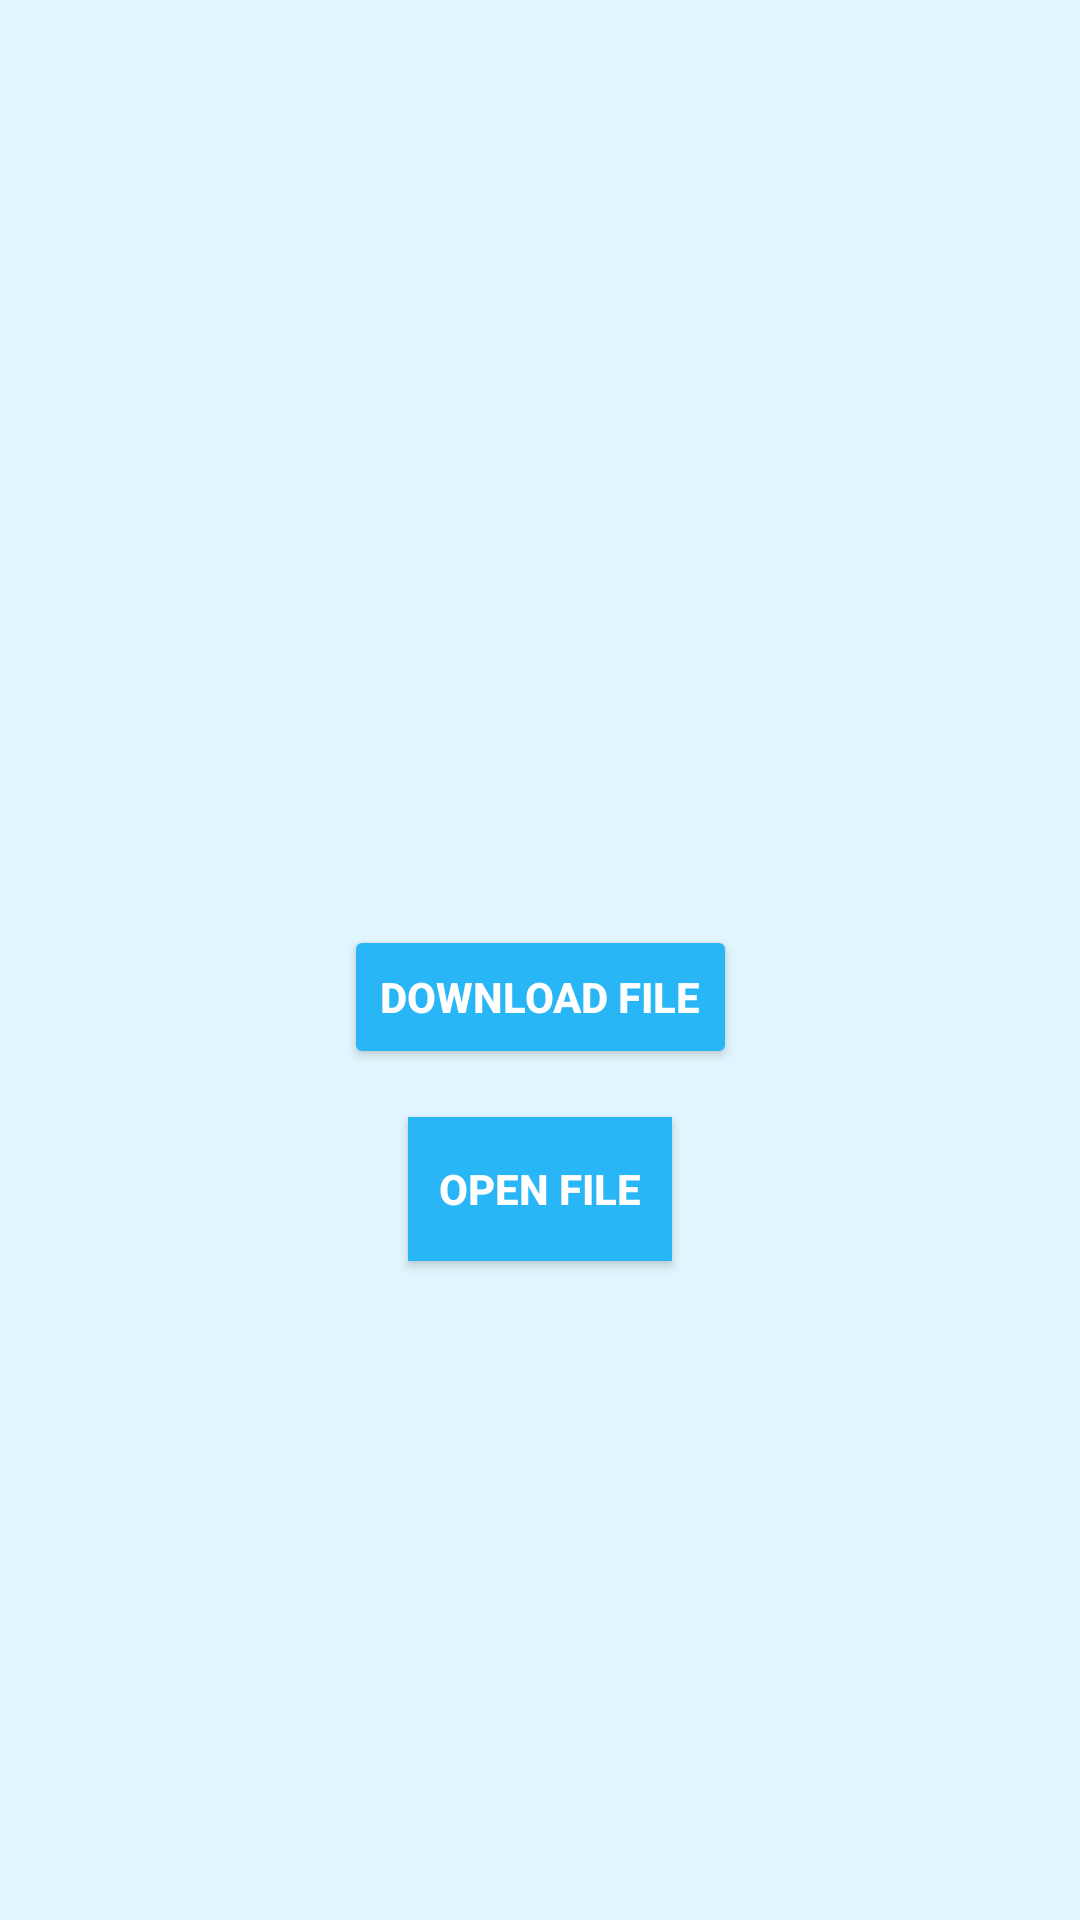

Reconstruct the res/layout file that produces this screen, plus the resources it refers to.
<!-- AndroidManifest.xml: application theme AppTheme -->
<!-- res/layout/activity_browser.xml -->
<?xml version="1.0" encoding="utf-8"?>
<androidx.constraintlayout.widget.ConstraintLayout xmlns:android="http://schemas.android.com/apk/res/android"
    xmlns:app="http://schemas.android.com/apk/res-auto"
    xmlns:tools="http://schemas.android.com/tools"
    android:layout_width="match_parent"
    android:layout_height="match_parent"
    android:background="@color/colorAccent"
    android:backgroundTint="@color/colorAccent"
    tools:context=".Browser">

    <Button
        android:id="@+id/button4"
        android:layout_width="wrap_content"
        android:layout_height="wrap_content"
        android:backgroundTint="@color/colorPrimary"
        android:onClick="buttonClick"
        android:text="Download File"
        android:textAlignment="center"
        android:textColor="@color/white"
        android:textStyle="bold"
        app:layout_constraintBottom_toBottomOf="parent"
        app:layout_constraintEnd_toEndOf="parent"
        app:layout_constraintStart_toStartOf="parent"
        app:layout_constraintTop_toBottomOf="@+id/downloadStatusTextView" />

    <TextView
        android:id="@+id/downloadStatusTextView"
        android:layout_width="wrap_content"
        android:layout_height="wrap_content"
        android:textColor="@color/colorPrimaryDark"
        android:textSize="18sp"
        app:layout_constraintEnd_toEndOf="parent"
        app:layout_constraintStart_toStartOf="parent"
        app:layout_constraintTop_toTopOf="parent" />

    <Button
        android:id="@+id/openBtn"
        android:layout_width="wrap_content"
        android:layout_height="wrap_content"
        android:layout_marginTop="16dp"
        android:background="@color/colorPrimary"
        android:onClick="openClick"
        android:text="open file"
        android:textColor="@color/white"
        android:textStyle="bold"
        app:layout_constraintEnd_toEndOf="parent"
        app:layout_constraintStart_toStartOf="parent"
        app:layout_constraintTop_toBottomOf="@+id/button4" />

</androidx.constraintlayout.widget.ConstraintLayout>
<!-- resources referenced by this layout -->
<resources>
  <color name="colorAccent">#e1f5fe</color>
  <color name="colorPrimary">#29b6f6</color>
  <color name="colorPrimaryDark">#0288d1</color>
  <color name="white">#ffffff</color>
  <style name="AppTheme" parent="Theme.AppCompat.Light.DarkActionBar">
          
          <item name="colorPrimary">@color/colorPrimary</item>
          <item name="colorPrimaryDark">@color/colorPrimaryDark</item>
          <item name="colorAccent">@color/colorAccent</item>
      </style>
</resources>
